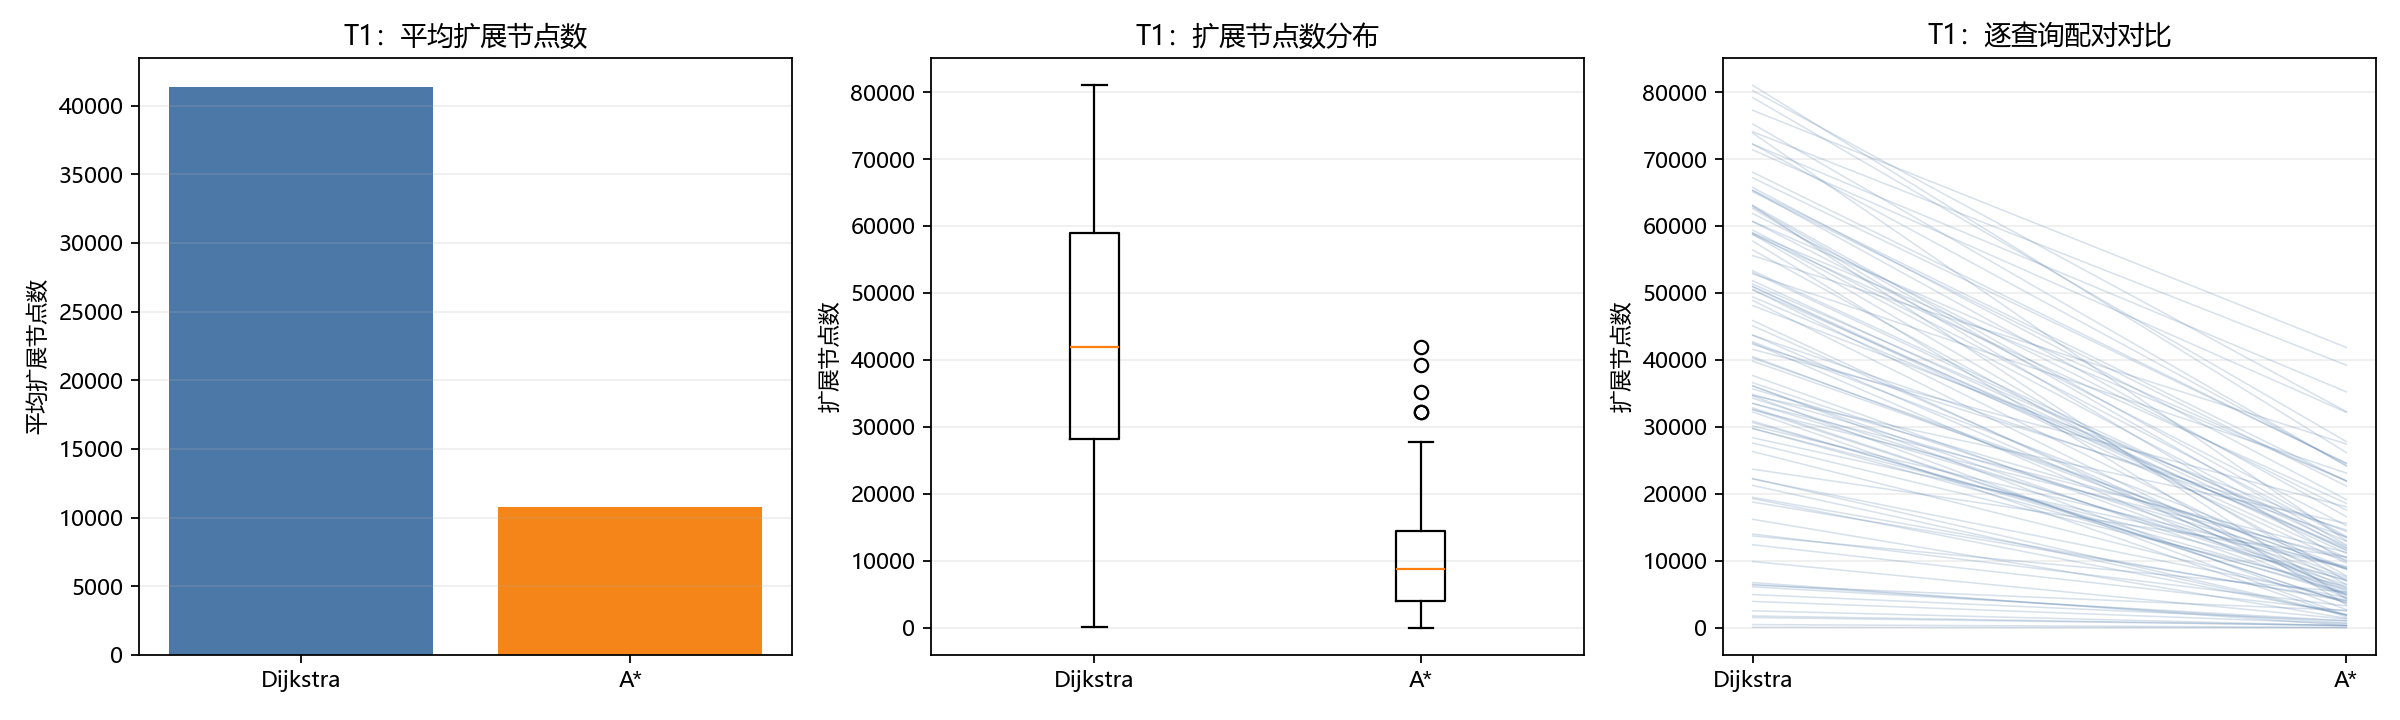

The table this chart was drawn from, first rows:
查询编号, 起点, 终点, Dijkstra代价, Astar代价, Dijkstra扩展节点数, Astar扩展节点数, 代价一致
0, 13736822278, 2706038575, 35423, 35423, 62869, 12386, True
1, 1169601636, 6636264913, 31806, 31806, 42350, 14609, True
2, 5696077563, 5195166163, 34133, 34133, 61862, 17598, True
3, 2885180295, 2691216509, 26839, 26839, 53312, 12223, True
4, 12064147667, 2528898862, 17414, 17414, 26314, 4016, True
5, 13120796660, 9285748953, 47229, 47229, 23684, 10561, True
6, 1236299488, 1169617785, 11658, 11658, 18781, 4167, True
7, 2546378906, 5179092119, 41980, 41980, 50983, 10439, True
8, 5373991118, 11376906398, 49088, 49088, 51310, 12919, True
9, 13264609753, 1169606584, 40193, 40193, 68027, 24533, True
10, 12519667436, 4220232633, 30674, 30674, 48109, 14382, True
11, 14239842483, 12054616136, 55940, 55940, 65746, 19146, True
12, 9247496167, 5185025221, 31493, 31493, 33525, 7041, True
13, 9873615947, 13111292792, 24411, 24411, 36147, 2709, True
14, 6778993981, 499478641, 13620, 13620, 21257, 1875, True
15, 3129519984, 9311812905, 21323, 21323, 13727, 5326, True
16, 8269569377, 6759086300, 34372, 34372, 30134, 9172, True
17, 3103502299, 5140241203, 20450, 20450, 22289, 1950, True
18, 8179958749, 2691216404, 61043, 61043, 67190, 24584, True
19, 2541029171, 8971285506, 6436, 6436, 6496, 707, True
20, 8414277117, 13269467815, 47294, 47294, 65098, 21176, True
21, 6341257189, 1981117660, 54055, 54055, 59372, 13442, True
22, 10603934487, 11895710321, 22258, 22258, 28377, 9027, True
23, 2728332775, 8961841253, 73906, 73906, 80222, 32276, True
24, 2484931961, 12285674426, 21732, 21732, 19481, 3973, True
25, 7223736485, 13418255168, 16616, 16616, 19288, 1984, True
26, 13308167116, 8776681972, 29977, 29977, 27584, 6177, True
27, 12993812397, 3958635689, 45386, 45386, 65304, 16607, True
28, 2429850304, 2132718939, 15481, 15481, 29793, 5268, True
29, 5259214276, 7176669234, 32587, 32587, 60677, 21955, True
30, 2500292419, 5389587202, 2984, 2984, 1771, 323, True
31, 2683568324, 8973756410, 50644, 50644, 72237, 24243, True
32, 6760839683, 9967877838, 27283, 27283, 50899, 9687, True
33, 13680641014, 8882477933, 40520, 40520, 50500, 6518, True
34, 3159089913, 8927927865, 50558, 50558, 81005, 26167, True
35, 8615176467, 4850453914, 19774, 19774, 14008, 3258, True
36, 2457643650, 13286552039, 24693, 24693, 43662, 13580, True
37, 13643913532, 3239320921, 28254, 28254, 56415, 7781, True
38, 11846347996, 5696077552, 32576, 32576, 63101, 13631, True
39, 3164929425, 10705749323, 20511, 20511, 34630, 1857, True
40, 8964532621, 6444896662, 34174, 34174, 55575, 27444, True
41, 13744792422, 12471626239, 29186, 29186, 43723, 5457, True
42, 5179851452, 7959932883, 24691, 24691, 34863, 8814, True
43, 2320448137, 5269998008, 21630, 21630, 30644, 5702, True
44, 1300766410, 7724441337, 37517, 37517, 63023, 4326, True
45, 9138302366, 6407331804, 47056, 47056, 74070, 39219, True
46, 2409712141, 4881130436, 32900, 32900, 58969, 11954, True
47, 12620242722, 7702665410, 39224, 39224, 62622, 9912, True
48, 4954917936, 11230579103, 22556, 22556, 33492, 11258, True
49, 9064986972, 13818250275, 10610, 10610, 9901, 1301, True
50, 10567659424, 2960209529, 3849, 3849, 1542, 347, True
51, 6354524307, 2885232830, 59504, 59504, 22219, 4489, True
52, 5806332383, 12520762915, 28186, 28186, 41576, 18066, True
53, 11949551967, 6315482963, 27519, 27519, 48878, 4995, True
54, 13093982002, 9526532579, 42812, 42812, 73871, 13015, True
55, 13093424155, 9094348445, 21955, 21955, 42526, 4443, True
56, 8786100657, 5179677513, 26353, 26353, 42705, 8933, True
57, 2877526723, 11422346975, 30373, 30373, 58709, 18587, True
58, 11124373308, 2537526720, 49179, 49179, 58923, 21961, True
59, 2184499119, 2704212225, 24105, 24105, 45885, 4744, True
... 40 more rows
